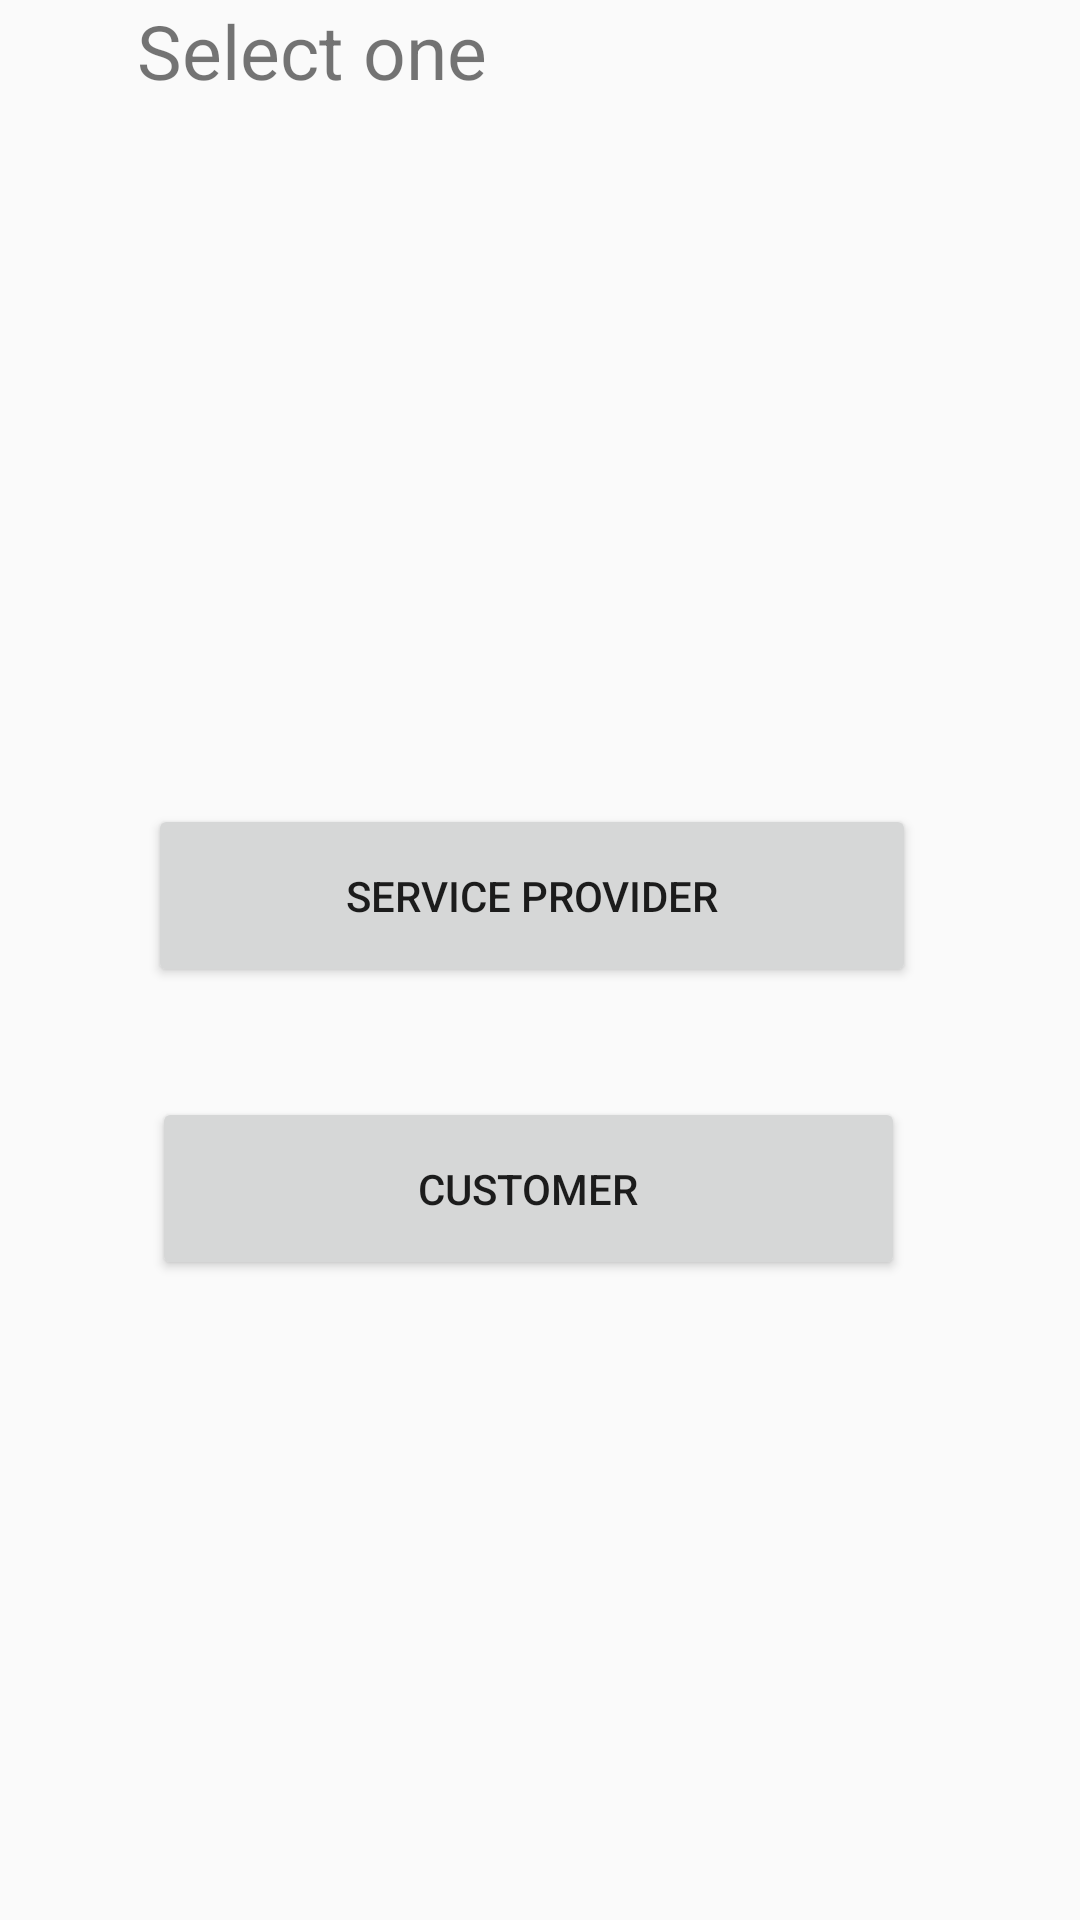

Layout XML and referenced resources for this Android screen:
<!-- AndroidManifest.xml: application theme AppTheme -->
<!-- res/layout/activity_select.xml -->
<?xml version="1.0" encoding="utf-8"?>
<android.support.constraint.ConstraintLayout xmlns:android="http://schemas.android.com/apk/res/android"
    xmlns:app="http://schemas.android.com/apk/res-auto"
    xmlns:tools="http://schemas.android.com/tools"
    android:layout_width="match_parent"
    android:layout_height="match_parent"
    tools:context=".select">

    <Button
        android:id="@+id/goS"
        android:layout_width="256dp"
        android:layout_height="61dp"
        android:layout_marginStart="8dp"
        android:layout_marginTop="268dp"
        android:layout_marginEnd="8dp"
        android:text="service provider"
        app:layout_constraintEnd_toEndOf="parent"
        app:layout_constraintHorizontal_bias="0.469"
        app:layout_constraintStart_toStartOf="parent"
        app:layout_constraintTop_toTopOf="parent" />

    <Button
        android:id="@+id/goC"
        android:layout_width="251dp"
        android:layout_height="61dp"
        android:layout_marginStart="8dp"
        android:layout_marginTop="8dp"
        android:layout_marginEnd="8dp"
        android:layout_marginBottom="8dp"
        android:text="Customer"
        app:layout_constraintBottom_toBottomOf="parent"
        app:layout_constraintEnd_toEndOf="parent"
        app:layout_constraintHorizontal_bias="0.458"
        app:layout_constraintStart_toStartOf="parent"
        app:layout_constraintTop_toBottomOf="@+id/goS"
        app:layout_constraintVertical_bias="0.123" />

    <TextView
        android:id="@+id/textView"
        android:layout_width="208dp"
        android:layout_height="57dp"
        android:text="Select one"
        android:textAlignment="center"
        android:textSize="25dp"
        tools:layout_editor_absoluteX="93dp"
        tools:layout_editor_absoluteY="123dp" />
</android.support.constraint.ConstraintLayout>
<!-- resources referenced by this layout -->
<resources>
  <style name="AppTheme" parent="Theme.AppCompat.Light.DarkActionBar">
          
          <item name="colorPrimary">@color/colorPrimary</item>
          <item name="colorPrimaryDark">@color/colorPrimaryDark</item>
          <item name="colorAccent">@color/colorAccent</item>
      </style>
  <color name="colorPrimary">#031616</color>
  <color name="colorPrimaryDark">#16B1DF</color>
  <color name="colorAccent">#25D385</color>
</resources>
